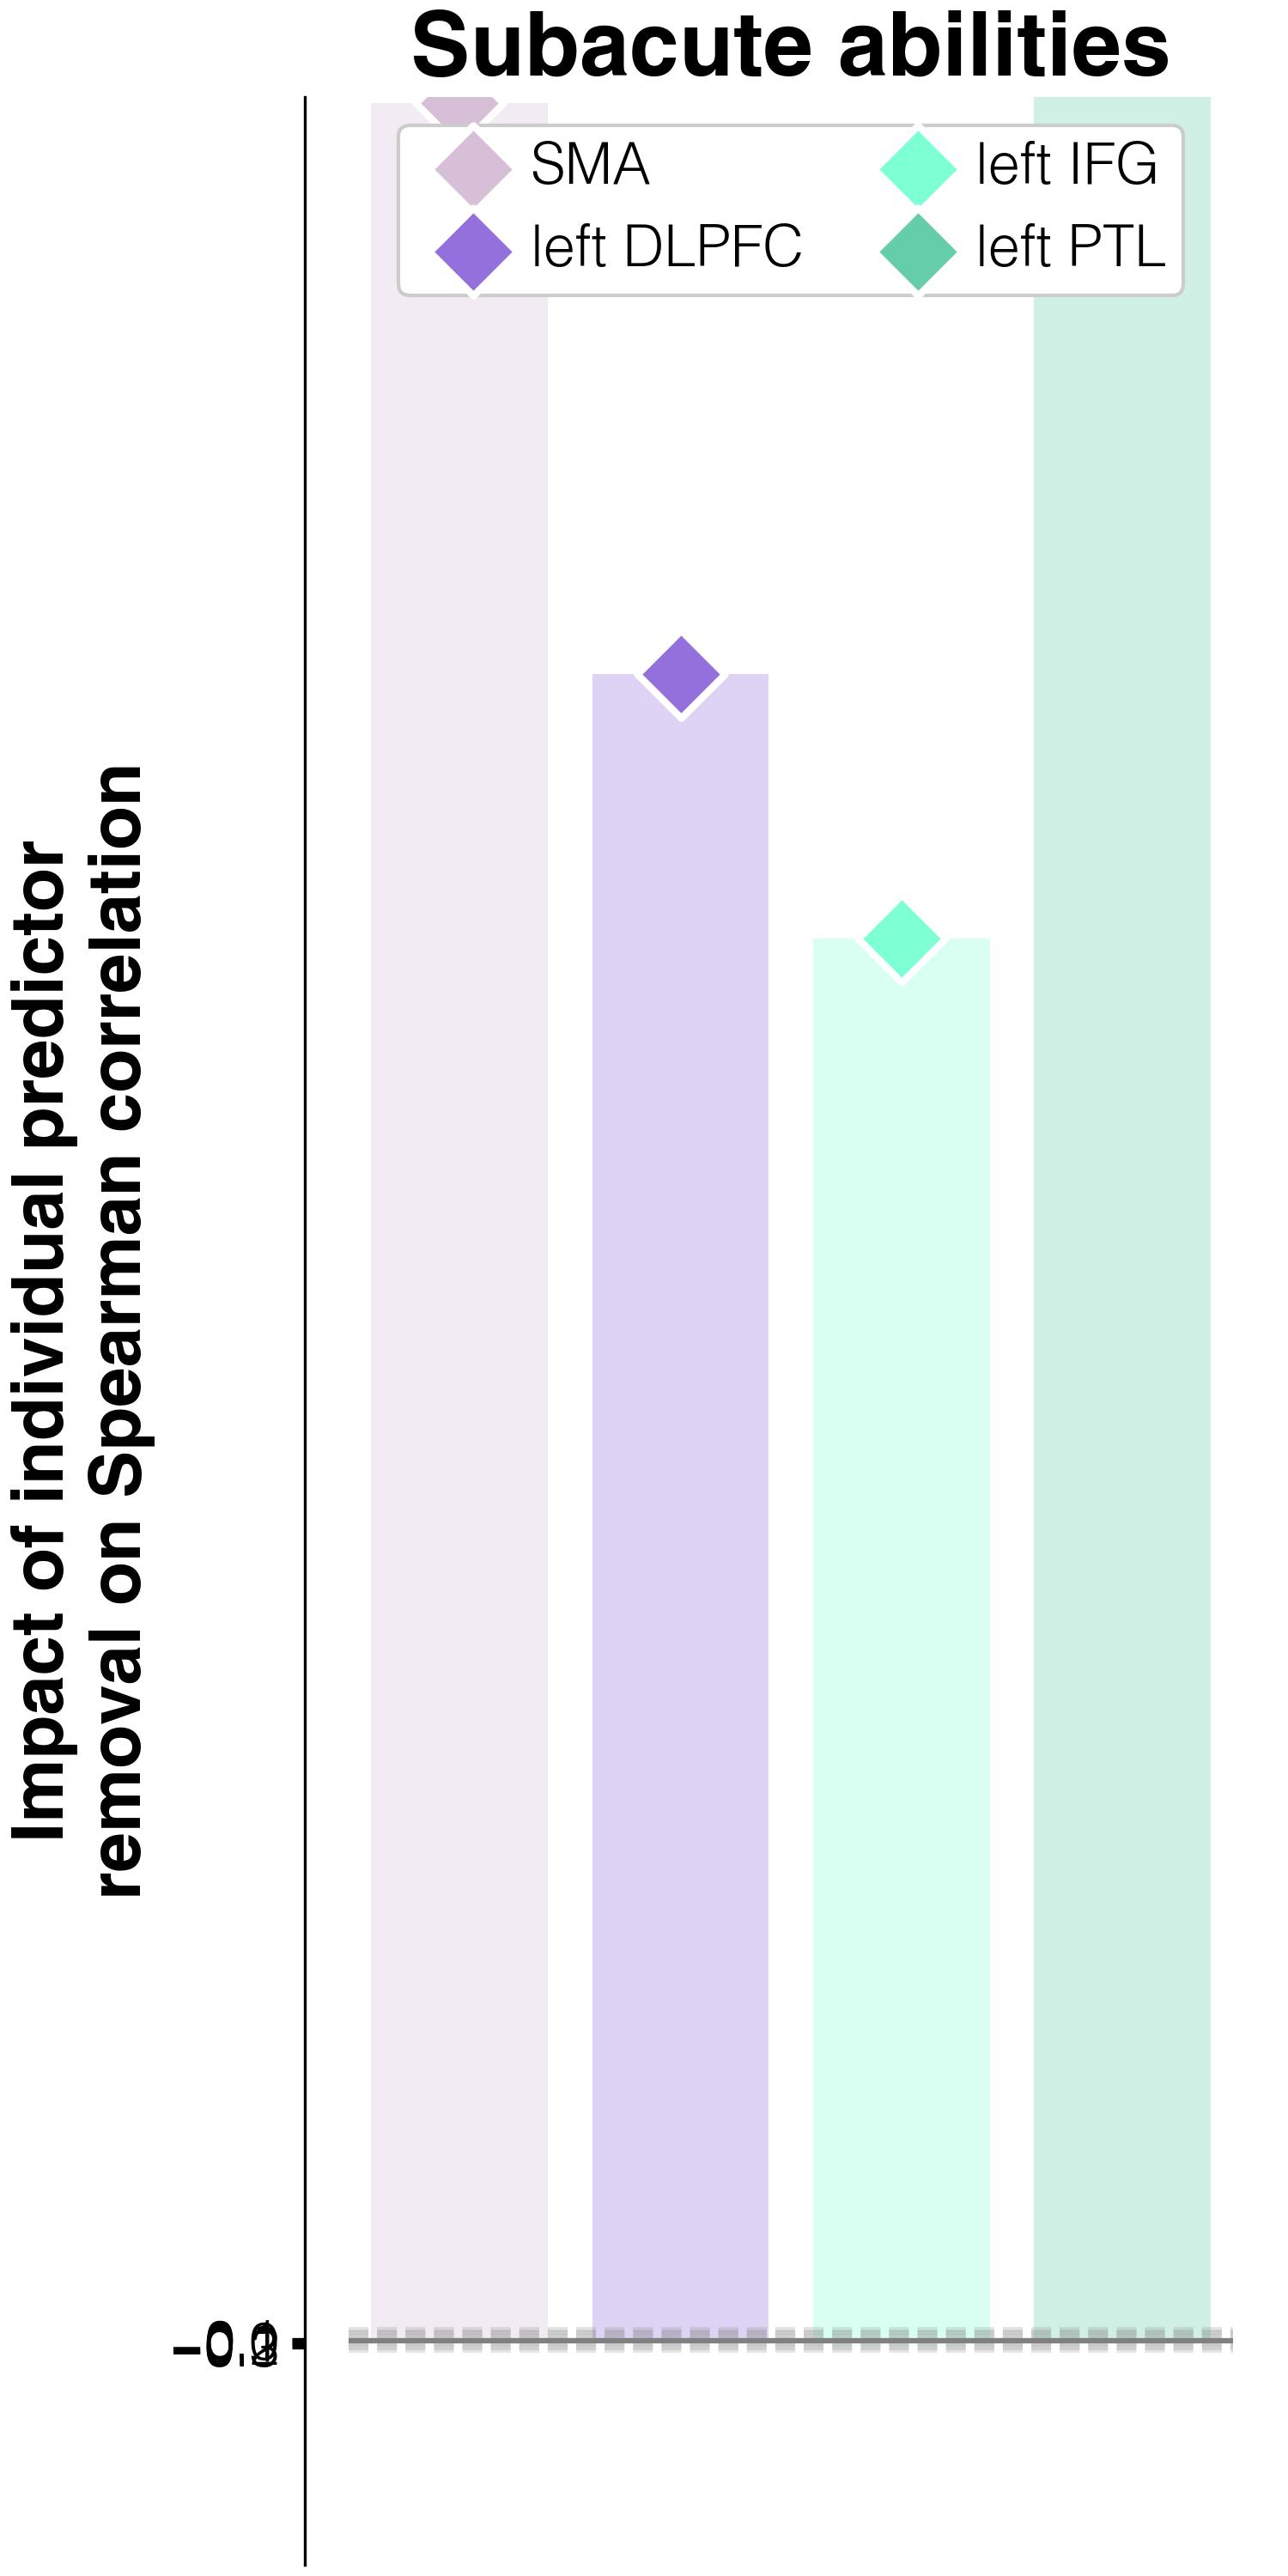

The table this chart was drawn from, first rows:
target	predictor	impact_on_spearman_rho	regression_weights	FDR_p	raw_p
abilities T2	lesions w/o L_SMA	99.71	0.00013	0.08	0.05
abilities T2	lesions w/o L_DLPFC	74.29	-0.00026	0.0024	0.001
abilities T2	lesions w/o L_IFGorb	62.48	-0.00021	0.0024	0.001
abilities T2	lesions w/o L_PTL	115.9	-0.00014	0.0024	0.001
